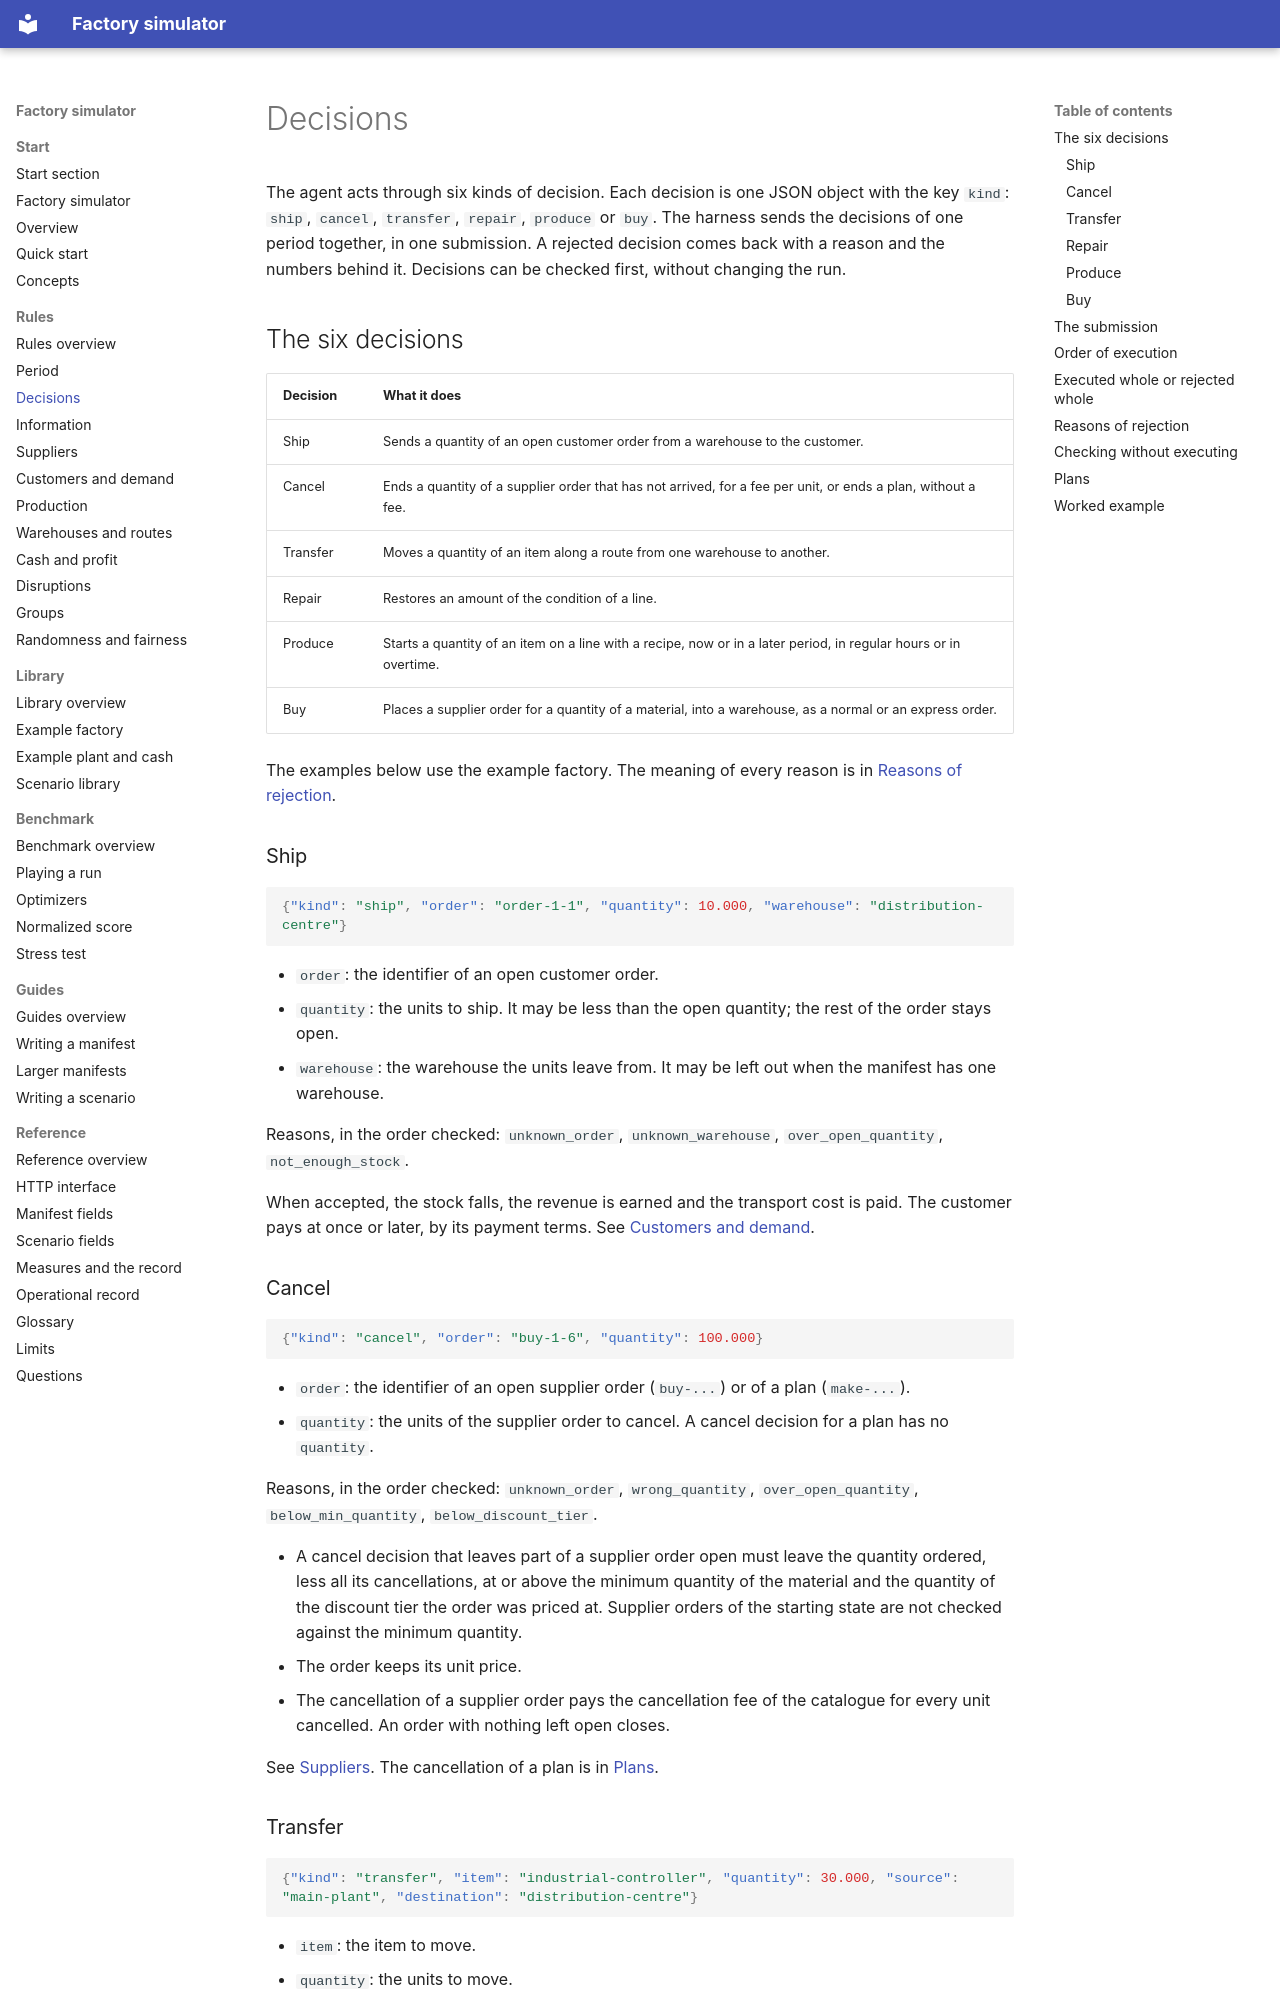

repository: mchojna/factory-simulator · page: rules/decisions/index.html · generator: mkdocs

# Decisions

The agent acts through six kinds of decision. Each decision is one JSON object with the
key `kind`: `ship`, `cancel`, `transfer`, `repair`, `produce` or `buy`. The harness
sends the decisions of one period together, in one submission. A rejected decision comes
back with a reason and the numbers behind it. Decisions can be checked first, without
changing the run.

## The six decisions

| Decision | What it does |
| --- | --- |
| Ship | Sends a quantity of an open customer order from a warehouse to the customer. |
| Cancel | Ends a quantity of a supplier order that has not arrived, for a fee per unit, or ends a plan, without a fee. |
| Transfer | Moves a quantity of an item along a route from one warehouse to another. |
| Repair | Restores an amount of the condition of a line. |
| Produce | Starts a quantity of an item on a line with a recipe, now or in a later period, in regular hours or in overtime. |
| Buy | Places a supplier order for a quantity of a material, into a warehouse, as a normal or an express order. |

The examples below use the example factory. The meaning of every reason is in
[Reasons of rejection](#reasons-of-rejection).

### Ship

```json
{"kind": "ship", "order": "order-1-1", "quantity": 10.000, "warehouse": "distribution-centre"}
```

- `order`: the identifier of an open customer order.
- `quantity`: the units to ship. It may be less than the open quantity; the rest of the
  order stays open.
- `warehouse`: the warehouse the units leave from. It may be left out when the manifest
  has one warehouse.

Reasons, in the order checked: `unknown_order`, `unknown_warehouse`,
`over_open_quantity`, `not_enough_stock`.

When accepted, the stock falls, the revenue is earned and the transport cost is paid.
The customer pays at once or later, by its payment terms. See
[Customers and demand](customers-and-demand.md).

### Cancel

```json
{"kind": "cancel", "order": "buy-1-6", "quantity": 100.000}
```

- `order`: the identifier of an open supplier order (`buy-...`) or of a plan
  (`make-...`).
- `quantity`: the units of the supplier order to cancel. A cancel decision for a plan
  has no `quantity`.

Reasons, in the order checked: `unknown_order`, `wrong_quantity`, `over_open_quantity`,
`below_min_quantity`, `below_discount_tier`.

- A cancel decision that leaves part of a supplier order open must leave the quantity
  ordered, less all its cancellations, at or above the minimum quantity of the material
  and the quantity of the discount tier the order was priced at. Supplier orders of the
  starting state are not checked against the minimum quantity.
- The order keeps its unit price.
- The cancellation of a supplier order pays the cancellation fee of the catalogue for
  every unit cancelled. An order with nothing left open closes.

See [Suppliers](suppliers.md). The cancellation of a plan is in [Plans](#plans).

### Transfer

```json
{"kind": "transfer", "item": "industrial-controller", "quantity": 30.000, "source": "main-plant", "destination": "distribution-centre"}
```

- `item`: the item to move.
- `quantity`: the units to move.
- `source` and `destination`: the warehouses at the two ends of a route.

Reasons, in the order checked: `unknown_route`, `not_accepted`, `not_enough_stock`,
`transferred_this_period`, `not_enough_space`.

When accepted, the stock of `source` falls at once and the cost of the route per unit is
paid. The units reach `destination` after the lead time of the route. From `main-plant`
to `distribution-centre` this is 1 period at 0.8 per unit. See
[Warehouses and routes](warehouses-and-routes.md).
